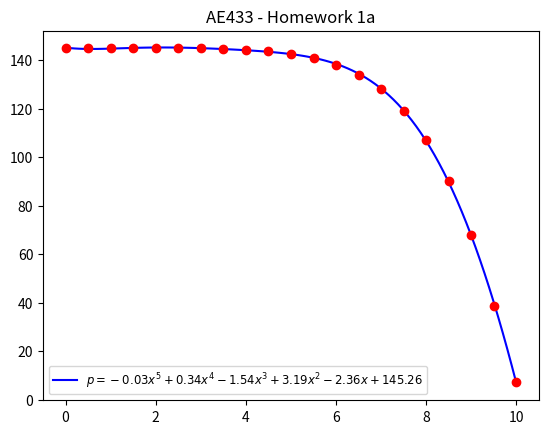

Write the Python code that produced this figure. (Note: this script raises an exception after producing the figure.)
import matplotlib.pyplot as plt
import numpy as np
from sympy import S, symbols
import sympy

'''PART A'''
# Crete arrays from data
x = np.array([0.0, .5, 1.0, 1.5, 2.0, 2.5, 3.0, 3.5, 4.0, 4.5, 5.0, 5.5, 6.0, 6.5, 7.0, 7.5, 8.0, 8.5, 9.0, 9.5, 10])
p = np.array([145.04, 145.04, 145.04, 145.04, 145.03, 145.00, 144.93, 144.77, 144.44, 143.83, 142.77, 141.02, 138.27,
              134.10, 127.97, 119.22, 107.02, 90.34, 67.96, 38.42, 7.26])

# Create polynomial fit
z = np.polyfit(x, p, 6)
# Create data points to plot
x2 = np.linspace(0, 10, num=100)
f = np.poly1d(z)
p2 = f(x2)

# Create latex legend for polynomial
x_s = symbols("x")
poly = sum(S("{:6.2f}".format(v))*x_s**i for i, v in enumerate(z[::-1]))
eq_latex = 'p =' + str(sympy.printing.latex(poly))
print(eq_latex)

# Plot data and fitted polynomial
plt.plot(x2, p2, 'b', label="${}$".format(eq_latex))
plt.plot(x, p, 'ro')
plt.legend(fontsize='small')
plt.title('AE433 - Homework 1a')
plt.show()


'''PART B'''
y_up = 0.5 * x ^ 0.6532
y_low = - y_up
